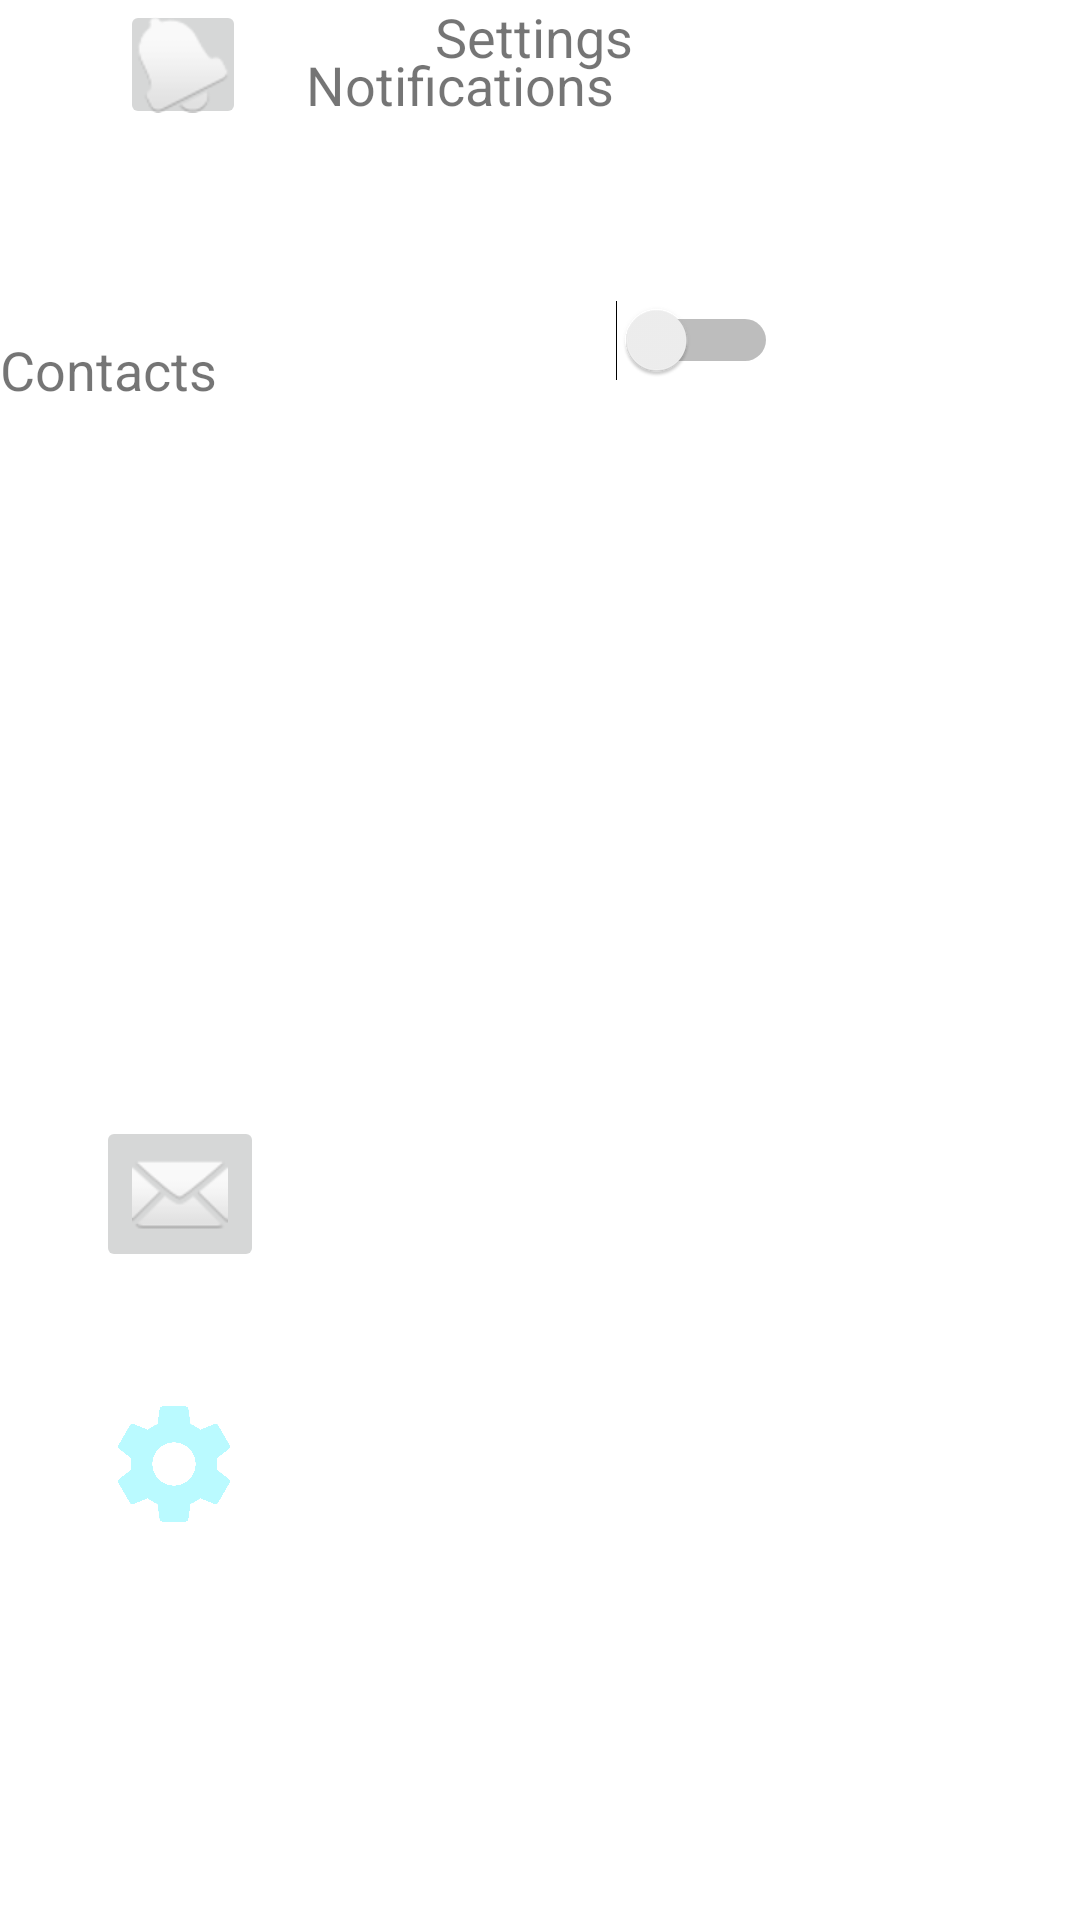

Write the Android layout XML for this screen, with the resource values it uses.
<!-- AndroidManifest.xml: application theme Theme.PartyApp10 -->
<!-- res/layout/fragment_settings.xml -->
<?xml version="1.0" encoding="utf-8"?>
<androidx.constraintlayout.widget.ConstraintLayout xmlns:android="http://schemas.android.com/apk/res/android"
    xmlns:app="http://schemas.android.com/apk/res-auto"
    xmlns:tools="http://schemas.android.com/tools"
    android:layout_width="match_parent"
    android:layout_height="match_parent"
    tools:context=".ui.settings.NotificationsFragment">

    <TextView
        android:id="@+id/text_settings"
        android:layout_width="match_parent"
        android:layout_height="wrap_content"
        android:layout_marginStart="8dp"
        android:layout_marginTop="8dp"
        android:layout_marginEnd="8dp"
        android:textAlignment="center"
        android:textSize="1sp"
        app:layout_constraintBottom_toBottomOf="parent"
        app:layout_constraintEnd_toEndOf="parent"
        app:layout_constraintHorizontal_bias="0.0"
        app:layout_constraintStart_toStartOf="parent"
        app:layout_constraintTop_toTopOf="parent"
        app:layout_constraintVertical_bias="0.0" />

    <ImageView
        android:id="@+id/imageView2"
        android:layout_width="127dp"
        android:layout_height="113dp"


        app:layout_constraintBottom_toTopOf="@+id/btn1"
        app:layout_constraintEnd_toEndOf="parent"
        app:srcCompat="?android:attr/listChoiceIndicatorSingle" />

    <TextView
        android:id="@+id/textView3"
        android:layout_width="40dp"
        android:layout_height="15dp"
        android:text="Photo"
        android:textSize="12sp"
        android:textStyle="bold|italic"
        app:layout_constraintBottom_toBottomOf="@+id/imageView2"
        app:layout_constraintEnd_toEndOf="@+id/imageView2"
        app:layout_constraintStart_toStartOf="@+id/imageView2"
        app:layout_constraintTop_toTopOf="@+id/imageView2" />

    <ImageView
        android:id="@+id/imageView3"
        android:layout_width="42dp"
        android:layout_height="34dp"
        android:layout_marginStart="40dp"
        android:layout_marginBottom="52dp"
        app:layout_constraintBottom_toTopOf="@+id/btn1"
        app:layout_constraintStart_toStartOf="parent"
        app:srcCompat="@android:drawable/ic_dialog_info" />

    <ImageView
        android:id="@+id/imageView4"
        android:layout_width="52dp"
        android:layout_height="48dp"
        android:layout_marginStart="32dp"
        android:layout_marginBottom="128dp"
        app:layout_constraintBottom_toBottomOf="parent"
        app:layout_constraintStart_toStartOf="parent"
        app:srcCompat="@drawable/ic_settings" />

    <ImageButton
        android:id="@+id/btn1"
        android:layout_width="42dp"
        android:layout_height="43dp"
        android:layout_marginStart="40dp"
        app:layout_constraintStart_toStartOf="parent"

        app:srcCompat="@android:drawable/ic_popup_reminder"
        tools:layout_editor_absoluteY="364dp" />

    <TextView
        android:id="@+id/textView2"
        android:layout_width="wrap_content"
        android:layout_height="wrap_content"
        android:layout_marginTop="68dp"
        android:text="Notifications"
        android:textSize="18sp"
        app:layout_constraintEnd_toEndOf="parent"
        app:layout_constraintHorizontal_bias="0.114"
        app:layout_constraintStart_toEndOf="@+id/btn1"
        app:layout_constraintTop_toBottomOf="@+id/imageView3" />

    <TextView
        android:id="@+id/textView4"
        android:layout_width="wrap_content"
        android:layout_height="wrap_content"
        android:layout_marginTop="68dp"
        android:text="Contacts"
        android:textSize="18sp"
        app:layout_constraintTop_toBottomOf="@+id/btn1"
        tools:layout_editor_absoluteX="123dp" />

    <TextView
        android:id="@+id/textView5"
        android:layout_width="wrap_content"
        android:layout_height="wrap_content"
        android:layout_marginStart="61dp"
        android:text="Settings"
        android:textSize="18sp"
        app:layout_constraintEnd_toEndOf="parent"
        app:layout_constraintHorizontal_bias="0.0"
        app:layout_constraintStart_toEndOf="@+id/imageView4"
        tools:layout_editor_absoluteY="563dp" />

    <ImageButton
        android:id="@+id/btn2"
        android:layout_width="wrap_content"
        android:layout_height="wrap_content"
        android:layout_marginStart="32dp"
        android:layout_marginBottom="40dp"
        android:src="@android:drawable/ic_dialog_email"
        app:layout_constraintBottom_toTopOf="@+id/imageView4"
        app:layout_constraintStart_toStartOf="parent" />

    <Switch
        android:id="@+id/switch1"
        android:layout_width="69dp"
        android:layout_height="38dp"
        android:layout_marginEnd="80dp"


        app:layout_constraintBottom_toBottomOf="@+id/textView4"
        app:layout_constraintEnd_toEndOf="parent"
        app:layout_constraintHorizontal_bias="0.85"
        app:layout_constraintStart_toEndOf="@+id/textView4"
        app:layout_constraintTop_toBottomOf="@+id/imageView2"
        app:layout_constraintVertical_bias="0.969" />

</androidx.constraintlayout.widget.ConstraintLayout>
<!-- resources referenced by this layout -->
<resources>
  <!-- drawable ic_settings (drawable) -->
  <vector android:height="24dp" android:tint="#BAFAFF"
      android:viewportHeight="24" android:viewportWidth="24"
      android:width="24dp" xmlns:android="http://schemas.android.com/apk/res/android">
      <path android:fillColor="@android:color/white" android:pathData="M19.14,12.94c0.04,-0.3 0.06,-0.61 0.06,-0.94c0,-0.32 -0.02,-0.64 -0.07,-0.94l2.03,-1.58c0.18,-0.14 0.23,-0.41 0.12,-0.61l-1.92,-3.32c-0.12,-0.22 -0.37,-0.29 -0.59,-0.22l-2.39,0.96c-0.5,-0.38 -1.03,-0.7 -1.62,-0.94L14.4,2.81c-0.04,-0.24 -0.24,-0.41 -0.48,-0.41h-3.84c-0.24,0 -0.43,0.17 -0.47,0.41L9.25,5.35C8.66,5.59 8.12,5.92 7.63,6.29L5.24,5.33c-0.22,-0.08 -0.47,0 -0.59,0.22L2.74,8.87C2.62,9.08 2.66,9.34 2.86,9.48l2.03,1.58C4.84,11.36 4.8,11.69 4.8,12s0.02,0.64 0.07,0.94l-2.03,1.58c-0.18,0.14 -0.23,0.41 -0.12,0.61l1.92,3.32c0.12,0.22 0.37,0.29 0.59,0.22l2.39,-0.96c0.5,0.38 1.03,0.7 1.62,0.94l0.36,2.54c0.05,0.24 0.24,0.41 0.48,0.41h3.84c0.24,0 0.44,-0.17 0.47,-0.41l0.36,-2.54c0.59,-0.24 1.13,-0.56 1.62,-0.94l2.39,0.96c0.22,0.08 0.47,0 0.59,-0.22l1.92,-3.32c0.12,-0.22 0.07,-0.47 -0.12,-0.61L19.14,12.94zM12,15.6c-1.98,0 -3.6,-1.62 -3.6,-3.6s1.62,-3.6 3.6,-3.6s3.6,1.62 3.6,3.6S13.98,15.6 12,15.6z"/>
  </vector>
  <style name="Theme.PartyApp10" parent="Theme.MaterialComponents.DayNight.DarkActionBar">
          
          <item name="colorPrimary">@color/purple_500</item>
          <item name="colorPrimaryVariant">@color/purple_700</item>
          <item name="colorOnPrimary">@color/white</item>
          
          <item name="colorSecondary">@color/teal_200</item>
          <item name="colorSecondaryVariant">@color/teal_700</item>
          <item name="colorOnSecondary">@color/black</item>
          
          <item name="android:statusBarColor" tools:targetApi="l">?attr/colorPrimaryVariant</item>
          
      </style>
  <!-- not gathered from this repository: default colours our renderer supplied (Android Studio template values) -->
  <color name="purple_500">#FF6200EE</color>
  <color name="purple_700">#FF3700B3</color>
  <color name="teal_200">#FF03DAC5</color>
  <color name="teal_700">#FF018786</color>
  <color name="black">#FF000000</color>
  <color name="white">#FFFFFFFF</color>
</resources>
